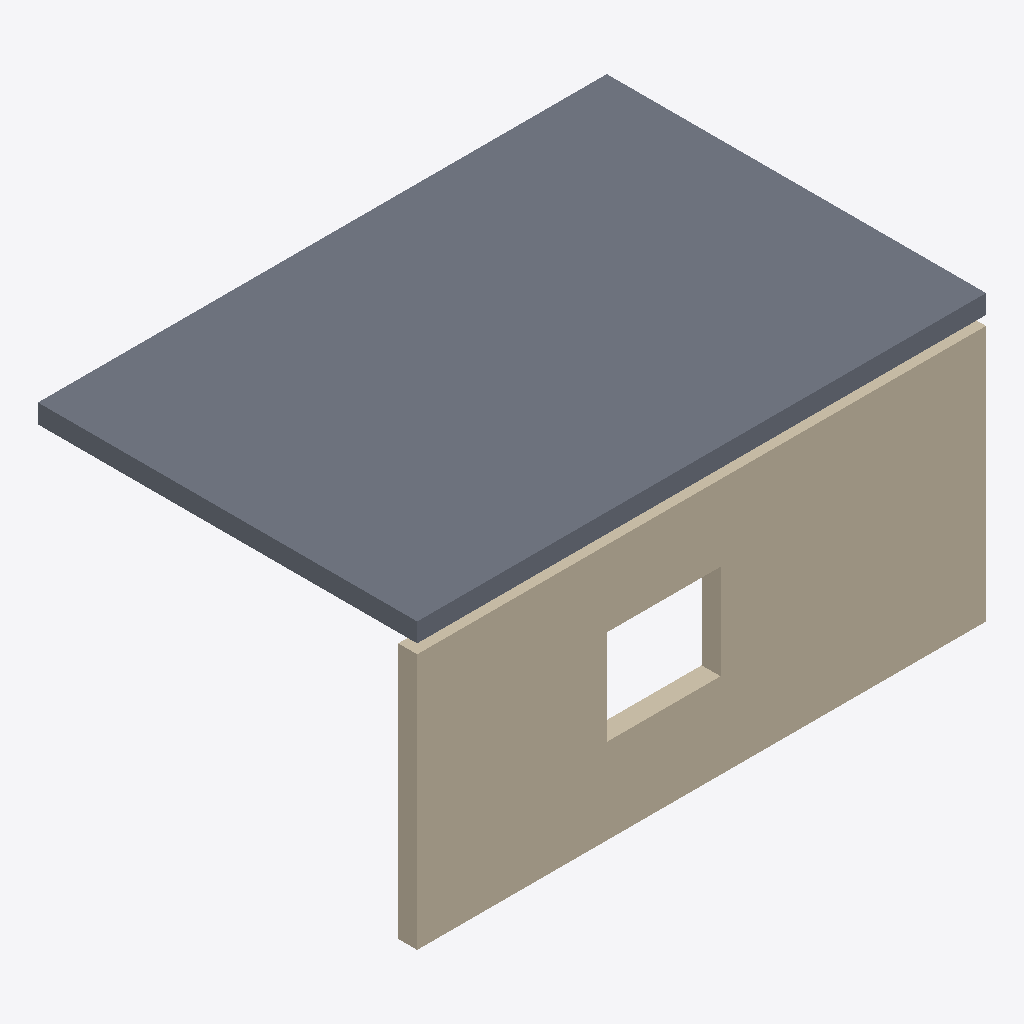
Isometric view of an IFC building model (IFC-SPF (STEP), schema IFC4, length unit millimetre), seen from the south-west, elements coloured by IFC class (only those large enough to see are counted): 2 walls (beige), 1 slab (grey).
Extent 6.0 m × 4.0 m × 3.0 m (x, y, z). Storeys (2): Ground at 0.00 m; Upper at 3.00 m. Elements (4): 2 IfcWall, 1 IfcColumn, 1 IfcSlab.

HEADER;
FILE_DESCRIPTION(('ViewDefinition [CoordinationView]'),'2;1');
FILE_NAME('','2026-10-24T19:54:16',(''),(''),'IfcOpenShell 0.9.0post1+b5e509b','IfcOpenShell 0.9.0post1+b5e509b','');
FILE_SCHEMA(('IFC4'));
ENDSEC;
DATA;
#1=IFCPROJECT('2KZbNxlRn53wC8d6F5MA4E',$,'IfcOpenShell house',$,$,$,$,(#10),#5);
#12=IFCSITE('1xzWFaZvnAL9rdj6adYjk4',$,'Site',$,$,$,$,$,$,$,$,$,$,$);
#13=IFCBUILDING('37QdLCmVr2GhRNHG_a_QXM',$,'House',$,$,$,$,$,$,$,$,$);
#14=IFCBUILDINGSTOREY('0YeyK1biL7OgN9mGP$Yp2g',$,'Ground',$,$,#23,$,$,$,0.0);
#15=IFCBUILDINGSTOREY('3ow40$QEvA7g86_gmG$YRY',$,'Upper',$,$,#28,$,$,$,3000.0);
#117=IFCSLAB('04iTb7vzD5kvVne1U1CC11',$,'Floor',$,$,#135,#124,$,$);
#34=IFCWALL('1Lpbwm6bzDHvLP6uH8Uf0j',$,'South',$,$,#64,#53,$,$);
#65=IFCWALL('3PTFx27GXAAATcOe8SSda7',$,'East',$,$,#93,#83,$,$);
ENDSEC;
